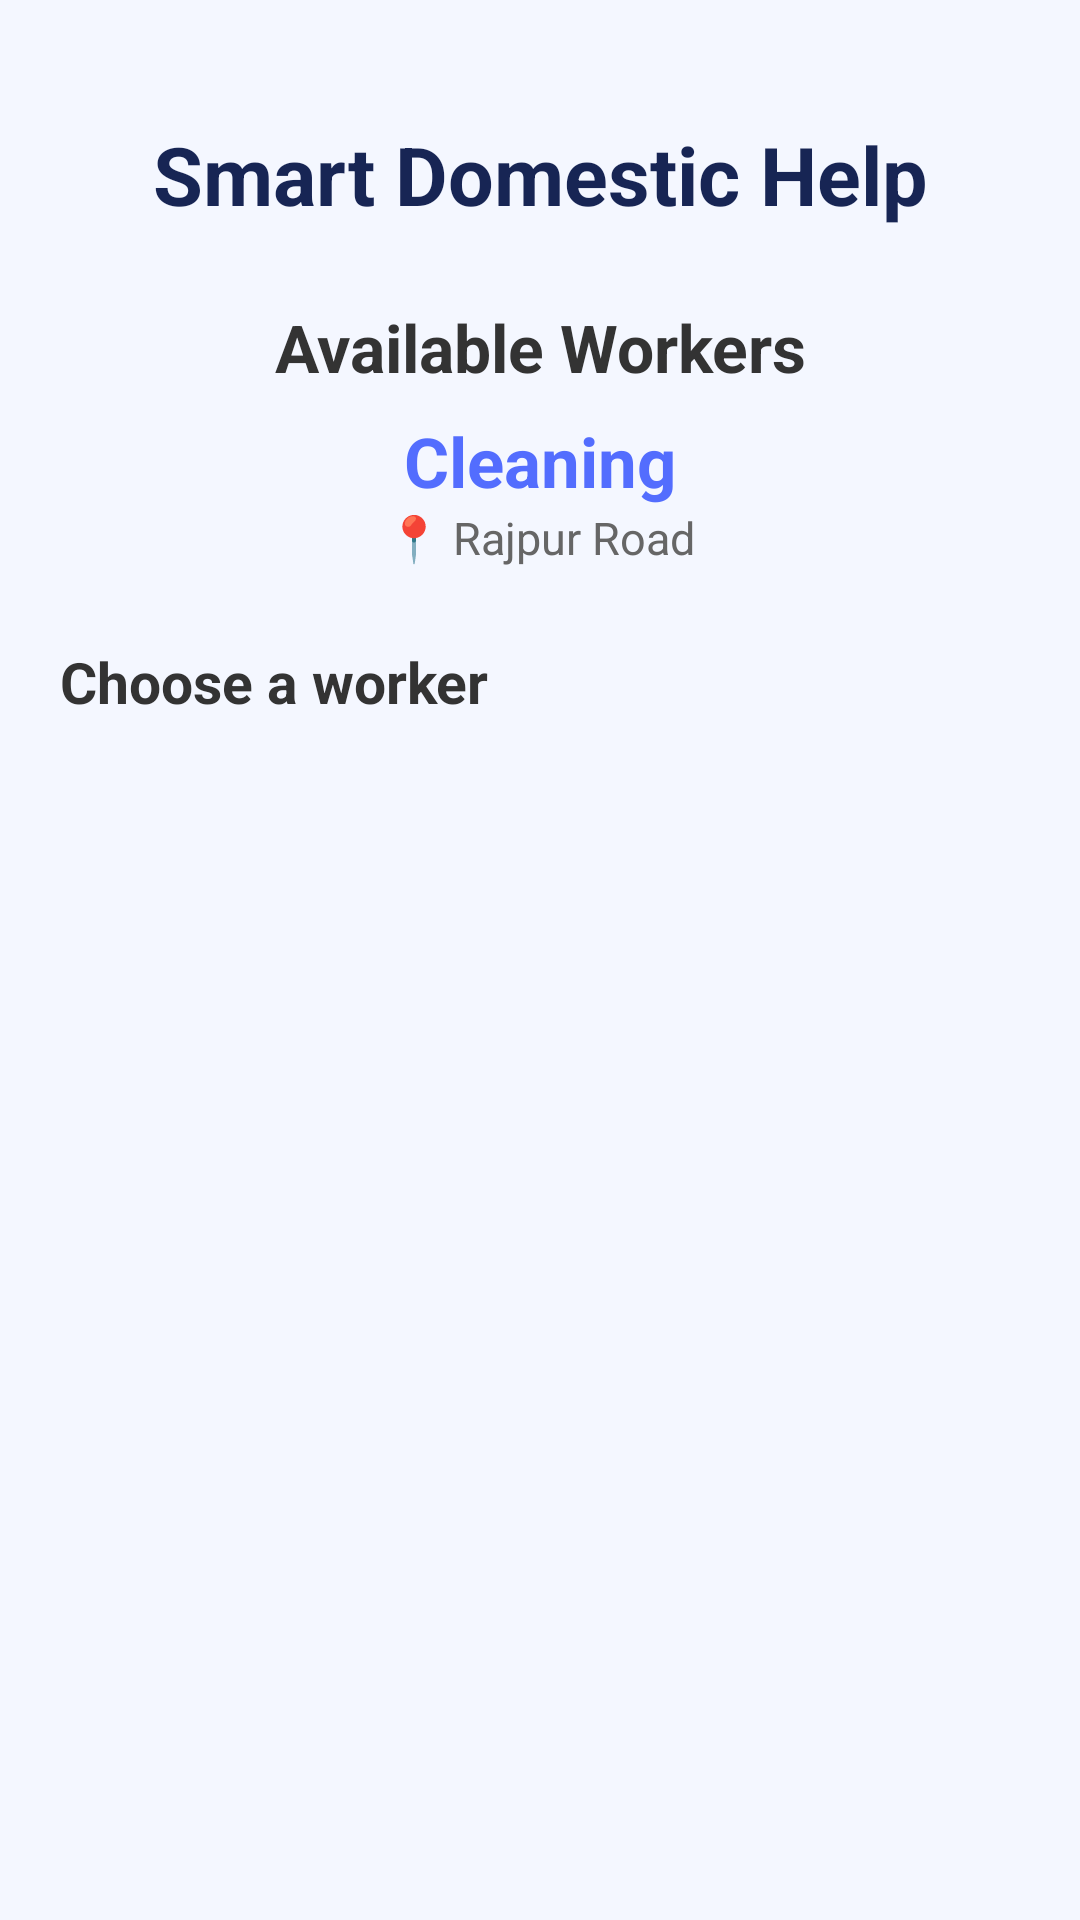

Reconstruct the res/layout file that produces this screen, plus the resources it refers to.
<!-- AndroidManifest.xml: fallback theme Theme.MaterialComponents.DayNight.NoActionBar -->
<!-- res/layout/activity_worker_list.xml -->
<?xml version="1.0" encoding="utf-8"?>
<ScrollView
    xmlns:android="http://schemas.android.com/apk/res/android"
    android:layout_width="match_parent"
    android:layout_height="match_parent"
    android:background="#F4F7FF"
    android:fillViewport="true">

    <LinearLayout
        android:layout_width="match_parent"
        android:layout_height="wrap_content"
        android:orientation="vertical"
        android:padding="20dp">

        <TextView
            android:layout_width="match_parent"
            android:layout_height="wrap_content"
            android:text="Smart Domestic Help"
            android:textSize="27sp"
            android:textStyle="bold"
            android:textColor="#172554"
            android:gravity="center"
            android:layout_marginTop="20dp" />

        <TextView
            android:layout_width="match_parent"
            android:layout_height="wrap_content"
            android:text="Available Workers"
            android:textSize="22sp"
            android:textStyle="bold"
            android:textColor="#333333"
            android:gravity="center"
            android:layout_marginTop="25dp" />

        <TextView
            android:id="@+id/tvService"
            android:layout_width="match_parent"
            android:layout_height="wrap_content"
            android:text="Cleaning"
            android:textSize="23sp"
            android:textStyle="bold"
            android:textColor="#536DFE"
            android:gravity="center"
            android:layout_marginTop="8dp" />

        <TextView
            android:id="@+id/tvLocality"
            android:layout_width="match_parent"
            android:layout_height="wrap_content"
            android:text="📍 Rajpur Road"
            android:textSize="15sp"
            android:textColor="#666666"
            android:gravity="center"
            android:layout_marginBottom="25dp" />

        <TextView
            android:layout_width="match_parent"
            android:layout_height="wrap_content"
            android:text="Choose a worker"
            android:textSize="19sp"
            android:textStyle="bold"
            android:textColor="#333333"
            android:layout_marginBottom="15dp" />

        <LinearLayout
            android:id="@+id/workerContainer"
            android:layout_width="match_parent"
            android:layout_height="wrap_content"
            android:orientation="vertical" />

    </LinearLayout>

</ScrollView>
<!-- resources referenced by this layout -->
<resources>

</resources>
